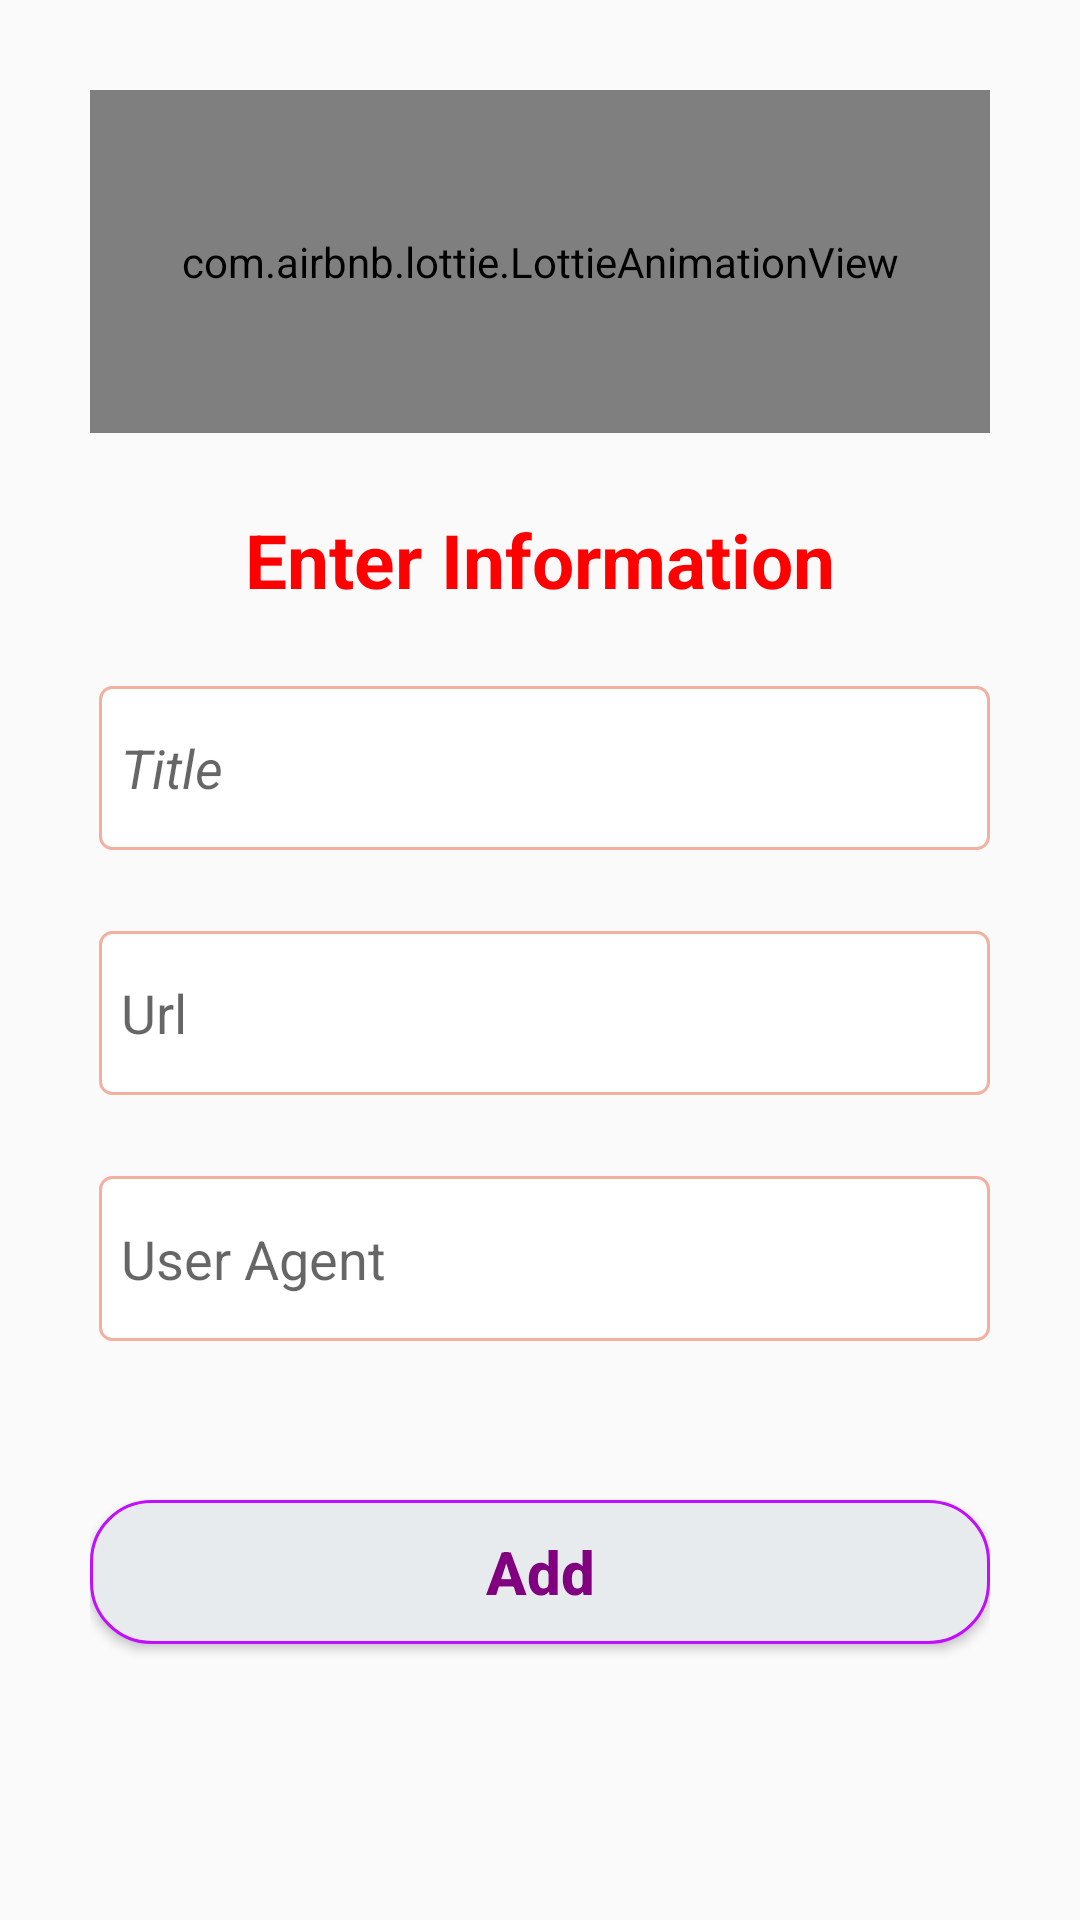

The Android layout XML behind this screen, and the referenced resources:
<!-- AndroidManifest.xml: activity theme Theme.AppCompat.Light -->
<!-- res/layout/activity_add.xml -->
<?xml version="1.0" encoding="utf-8"?>
<LinearLayout xmlns:android="http://schemas.android.com/apk/res/android"
              xmlns:app="http://schemas.android.com/apk/res-auto"
              xmlns:tools="http://schemas.android.com/tools"
              android:layout_width="match_parent"
              android:layout_height="match_parent"
              android:orientation="vertical"
              android:weightSum="15"
              android:padding="30dp">

    <com.airbnb.lottie.LottieAnimationView
        android:id="@+id/lottieAnimationView2"
        android:layout_width="match_parent"
        android:layout_height="50dp"
        android:layout_weight="4.2"
        app:lottie_autoPlay="true"
        app:lottie_loop="true"
        app:lottie_rawRes="@raw/sdfsdfsdsds" />

    <TextView
        android:layout_weight="2"
        android:id="@+id/textView2"
        android:layout_width="match_parent"
        android:layout_height="wrap_content"
        android:layout_marginTop="10dp"
        android:gravity="center"
        android:text="Enter Information"
        android:textColor="#ff0000"
        android:textSize="25sp"
        android:textStyle="bold" />

    <EditText
        android:layout_marginStart="3dp"
        android:padding="3dp"
        android:layout_weight="1.6"
        android:id="@+id/title_input"
        android:layout_width="match_parent"
        android:layout_height="wrap_content"
        android:layout_marginTop="10dp"
        android:hint=" Title"
        android:background="@drawable/custom_edittext"
        android:textStyle="italic" />

    <EditText
        android:layout_marginStart="3dp"
        android:padding="3dp"
        android:layout_weight="1.6"
        android:id="@+id/author_input"
        android:layout_width="match_parent"
        android:layout_height="wrap_content"
        android:layout_marginTop="27dp"
        android:hint=" Url"
        android:background="@drawable/custom_edittext" />

    <EditText
        android:layout_marginStart="3dp"
        android:padding="3dp"
        android:layout_weight="1.6"
        android:id="@+id/pages_input"
        android:layout_width="match_parent"
        android:layout_height="wrap_content"
        android:layout_marginTop="27dp"
        android:hint=" User Agent"
        android:background="@drawable/custom_edittext" />

    <Button
        android:id="@+id/add_button"
        android:layout_width="match_parent"
        android:layout_height="wrap_content"
        android:layout_marginTop="53dp"
        android:text="Add"
        android:textAllCaps="false"
        android:textColor="#800080"
        android:textSize="20sp"
        android:textStyle="bold"
        android:background="@drawable/sendmail_bg" />

</LinearLayout>
<!-- resources referenced by this layout -->
<resources>
  <!-- drawable custom_edittext (drawable) -->
  <?xml version="1.0" encoding="utf-8"?>
  <shape xmlns:android="http://schemas.android.com/apk/res/android" >
  
      <solid android:color="#FFFFFF" />
  
      <stroke
          android:width="1dp"
          android:color="#F3AF9F" />
      <corners
          android:radius="4dp"
          />
  
  </shape>
  <!-- drawable sendmail_bg (drawable) -->
  <?xml version="1.0" encoding="utf-8"?>
  <shape xmlns:android="http://schemas.android.com/apk/res/android"
      android:shape="rectangle">
  
  <corners android:radius="20dp"/>
      <solid android:color="#E8EBED"/>
  
      <stroke android:width="1dp"
              android:color="#C20DFF"/>
  
  </shape>
</resources>
